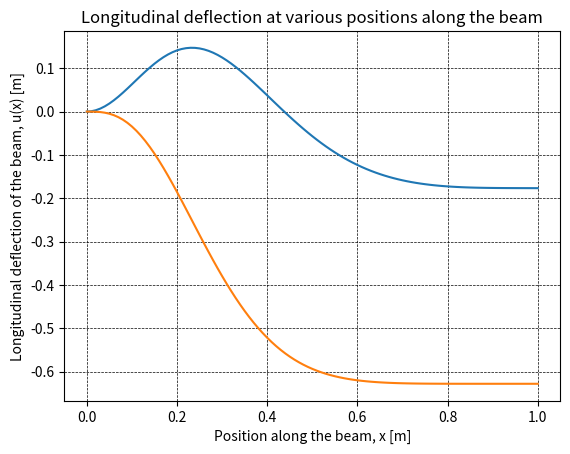
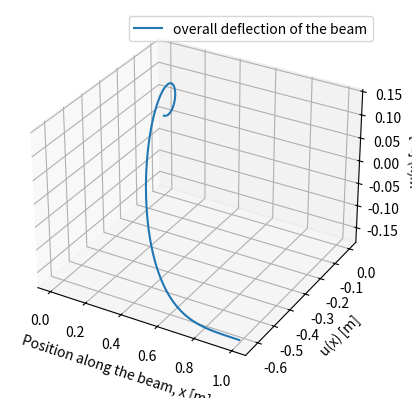

Source code (Python) for these figures, in order:
from numpy import cos, cosh, sin, sinh
import numpy as np
import matplotlib.pyplot as plt

import time
'''
TASK 8
'''
r1 = 1.87527632324985
q1 = 4.277993721123706

#r1 and q1 derived in previous task

def psi(s):
    return q1*(sin(r1*s) + sinh(r1*s) + ((cos(r1)+cosh(r1))/(sin(r1)+sinh(r1)))*(cos(r1*s)-cosh(r1*s)))

#integrate from 0 to b=x in ds
def trans_trapezoid(b, n=100):
    a=0
    ds = (b-a)/n
    const = ds/2

    total = sin(psi(a)) + sin(psi(b))

    for i in range(1, n):
        total += 2*sin(psi(a+i*ds))

    return const*total

def long_trapezoid(b, n=100):
    a=0
    ds = (b-a)/n
    const = ds/2

    total = cos(psi(a)) + cos(psi(b))

    for i in range(1, n):
        total += 2*cos(psi(a+i*ds))

    return const*total

xs = np.arange(0, 1.01, 0.01)   #101 data points
trans_deflection = []
long_deflection = []

for x in xs:
    trans_deflection.append(trans_trapezoid(x))
    long_deflection.append(long_trapezoid(x) - x)

plt.plot(xs, np.array(trans_deflection))
plt.xlabel("Position along the beam, x [m]")
plt.ylabel("Transverse deflection of the beam, w(x) [m]")
plt.grid(color='k', linestyle='--', linewidth=0.5)
plt.title("Transverse deflection at various positions along the beam")
plt.show()

plt.plot(xs, np.array(long_deflection))
plt.xlabel("Position along the beam, x [m]")
plt.ylabel("Longitudinal deflection of the beam, u(x) [m]")
plt.grid(color='k', linestyle='--', linewidth=0.5)
plt.title("Longitudinal deflection at various positions along the beam")
plt.show()

ax = plt.figure().add_subplot(projection='3d')
ax.plot(xs, long_deflection, trans_deflection, label="overall deflection of the beam")
ax.set_xlabel("Position along the beam, x [m]")
ax.set_zlabel("w(x) [m]")
ax.set_ylabel("u(x) [m]")
ax.legend()
plt.show()

